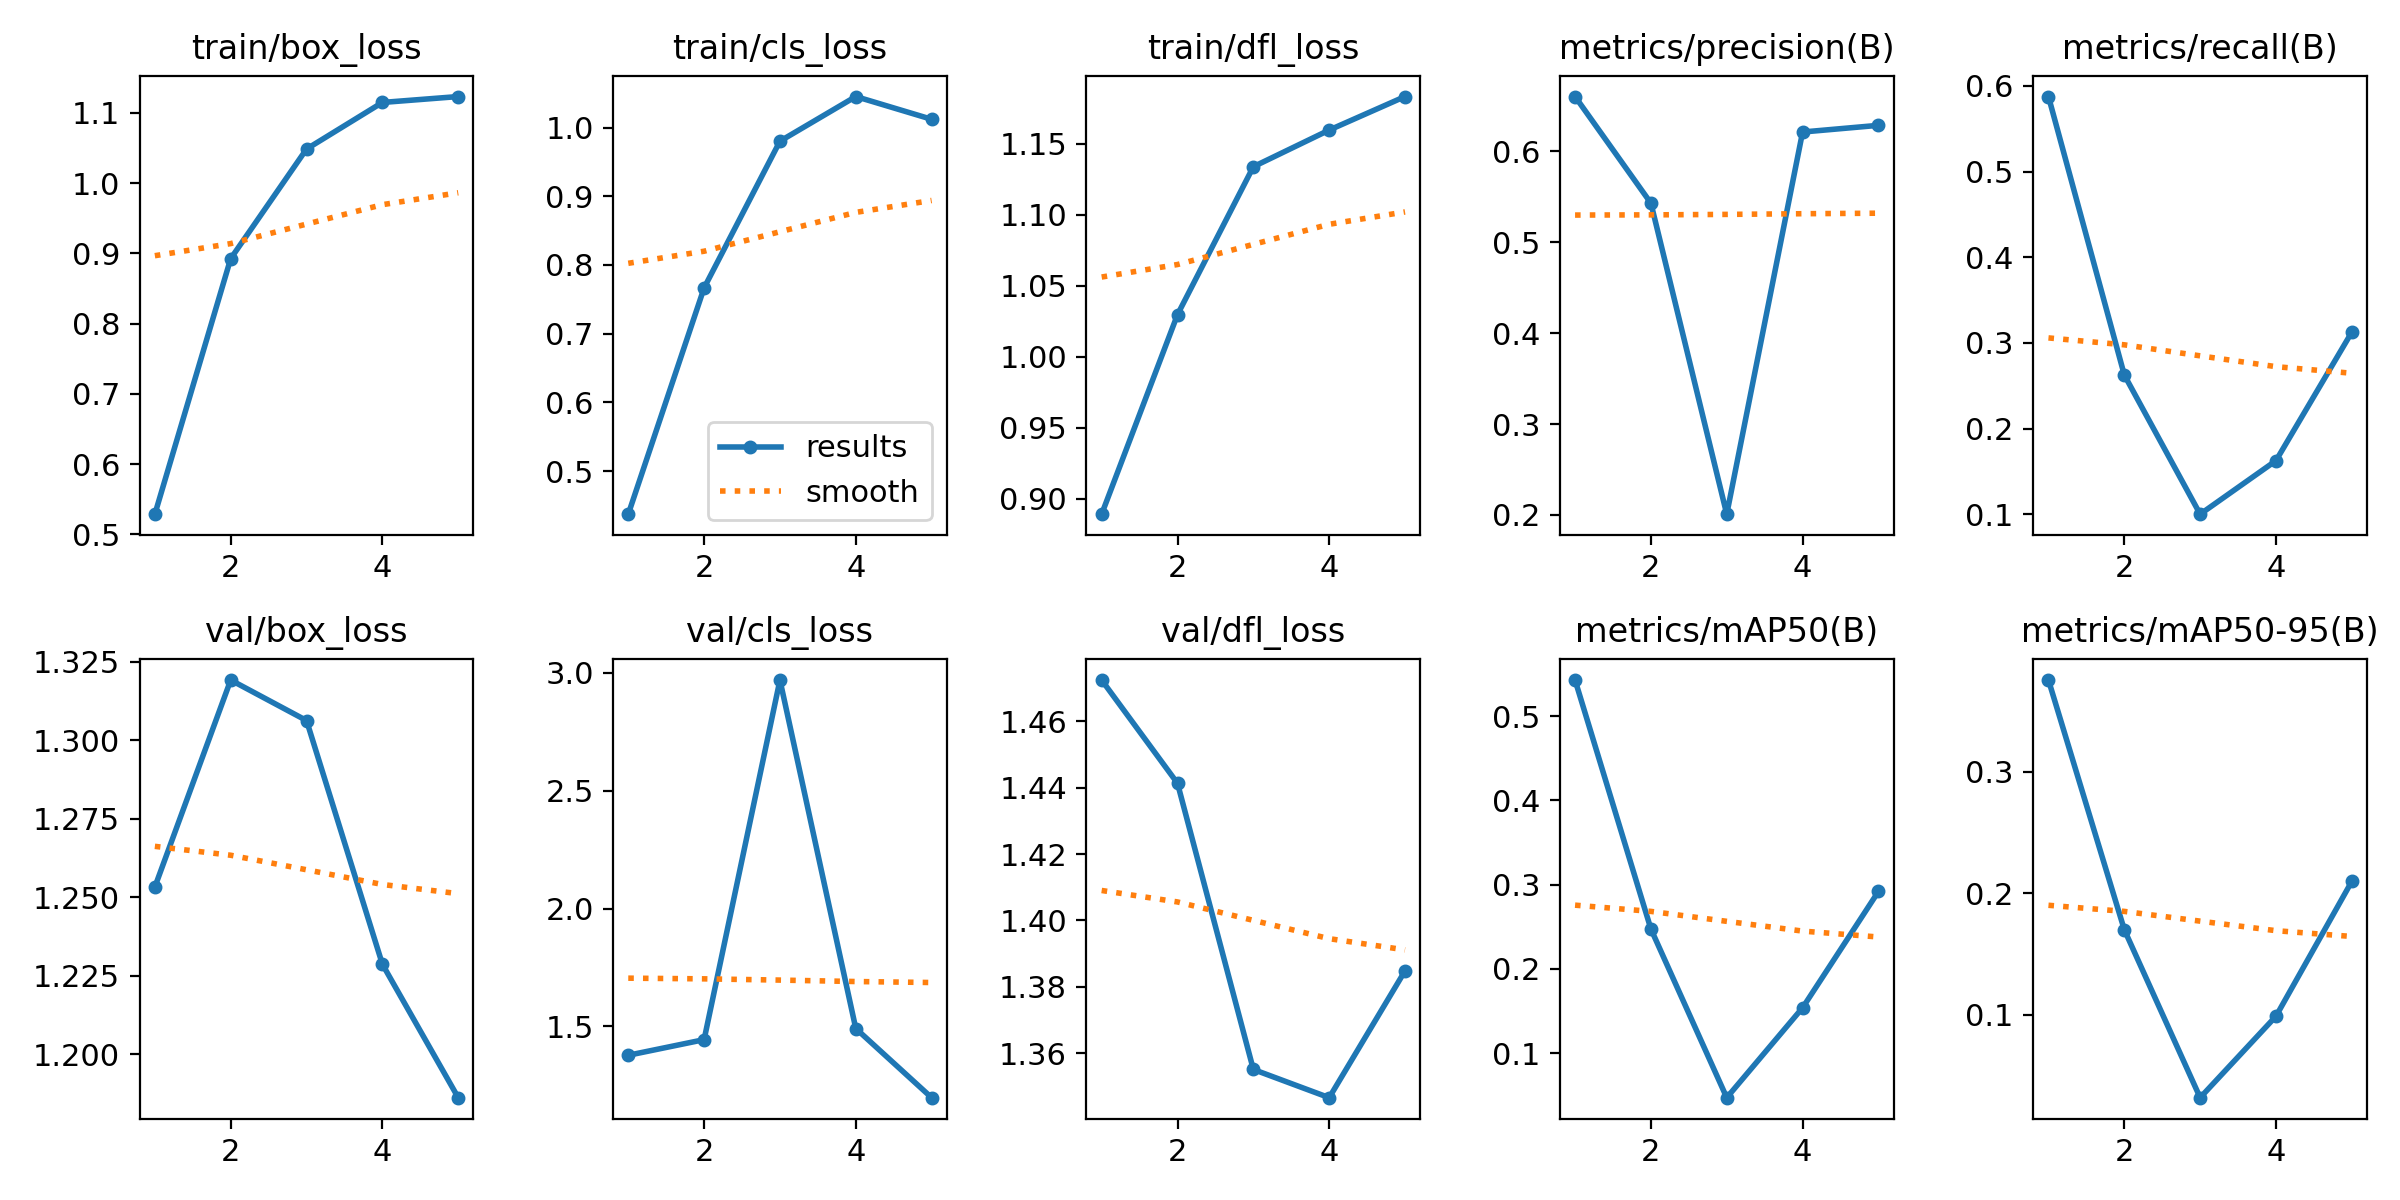

The table this chart was drawn from, first rows:
epoch, train/box_loss, train/cls_loss, train/dfl_loss, metrics/precision(B), metrics/recall(B), metrics/mAP50(B), metrics/mAP50-95(B), val/box_loss, val/cls_loss, val/dfl_loss, lr/pg0, lr/pg1, lr/pg2
1, 0.5287, 0.4374, 0.8892, 0.6604, 0.5875, 0.5428, 0.3756, 1.253, 1.377, 1.472, 0.00048, 0.00048, 0.00048
2, 0.8925, 0.7667, 1.03, 0.5431, 0.2625, 0.2473, 0.17, 1.319, 1.443, 1.441, 0.000786, 0.000786, 0.000786
3, 1.048, 0.9801, 1.134, 0.2008, 0.1, 0.04705, 0.03165, 1.306, 2.97, 1.355, 0.0008939, 0.0008939, 0.0008939
4, 1.115, 1.045, 1.16, 0.6214, 0.1625, 0.1538, 0.09875, 1.229, 1.491, 1.347, 0.0008039, 0.0008039, 0.0008039
5, 1.123, 1.012, 1.183, 0.6288, 0.3125, 0.2918, 0.2098, 1.186, 1.197, 1.385, 0.000416, 0.000416, 0.000416
